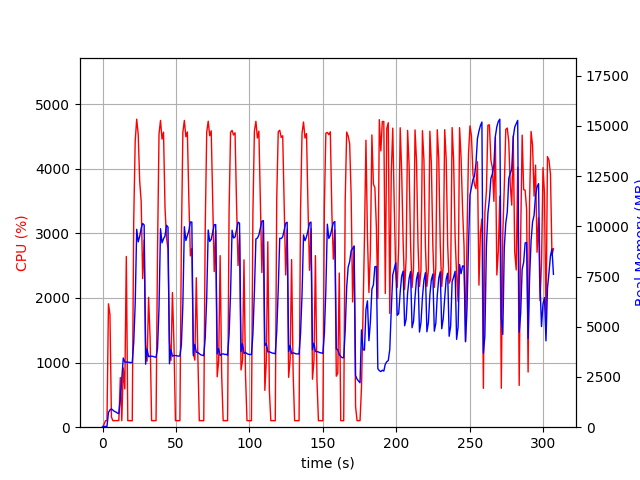

Values plotted in this chart, from the file beside it:
elapsed_time, nproc, cpu, mem_real, mem_virtual
4.38690185546875e-05, 1, 0.0, 12.86, 3192
1.006, 1, 44.7, 40.79, 612.1
2.013, 1, 100.3, 40.79, 612.1
3.02, 1, 100.3, 40.79, 612.1
4.027, 1, 1909, 736.4, 4667
5.039, 1, 1744, 859.2, 4836
6.046, 1, 155.8, 911.9, 4918
7.054, 1, 101.2, 849.9, 4918
8.062, 1, 101.2, 788.9, 4918
9.07, 1, 101.1, 757, 4918
10.08, 1, 101.2, 704.9, 4918
11.09, 1, 102.3, 677, 4918
12.09, 1, 768.6, 1390, 7544
13.1, 1, 101.2, 2405, 12024
14.11, 1, 916.5, 3446, 12088
15.14, 1, 592.5, 3247, 12088
16.18, 1, 2642, 3242, 12088
17.19, 1, 100.1, 3232, 12088
18.19, 1, 102.2, 3234, 12088
19.2, 1, 101.2, 3212, 12088
20.21, 1, 99.3, 3231, 12088
21.22, 1, 3196, 4204, 12100
22.22, 1, 4429, 6160, 17315
23.24, 1, 4767, 9855, 22127
24.27, 1, 4530, 9229, 22127
25.28, 1, 3805, 9505, 22190
26.29, 1, 3489, 9913, 22286
27.31, 1, 2298, 10145, 22286
28.32, 1, 2896, 10072, 22286
29.32, 1, 1272, 3138, 22382
30.33, 1, 1022, 3886, 22382
31.34, 1, 2010, 3510, 22382
32.38, 1, 1372, 3545, 22382
33.39, 1, 101.2, 3537, 22382
34.4, 1, 101.3, 3524, 22382
35.4, 1, 100.3, 3498, 22382
36.41, 1, 101.3, 3484, 22382
37.42, 1, 2714, 3922, 22382
38.43, 1, 4539, 5940, 22414
39.45, 1, 4747, 9885, 22988
40.47, 1, 4459, 9181, 23066
41.49, 1, 4566, 9383, 23076
42.52, 1, 3390, 9532, 23076
43.53, 1, 2930, 10058, 23076
44.54, 1, 2756, 9966, 23076
45.55, 1, 1315, 3158, 23076
46.55, 1, 1034, 3869, 23076
47.56, 1, 2083, 3536, 23076
48.61, 1, 1284, 3571, 23076
49.61, 1, 101.2, 3569, 23076
50.62, 1, 102.2, 3555, 23076
51.63, 1, 100.2, 3540, 23076
52.64, 1, 101.2, 3551, 23076
53.64, 1, 2873, 4100, 23076
54.66, 1, 4564, 6115, 23076
55.68, 1, 4748, 9985, 23346
56.7, 1, 4495, 9296, 23346
57.72, 1, 4570, 9541, 23358
58.75, 1, 3509, 9795, 23358
59.77, 1, 2652, 10221, 23358
... 244 more rows
